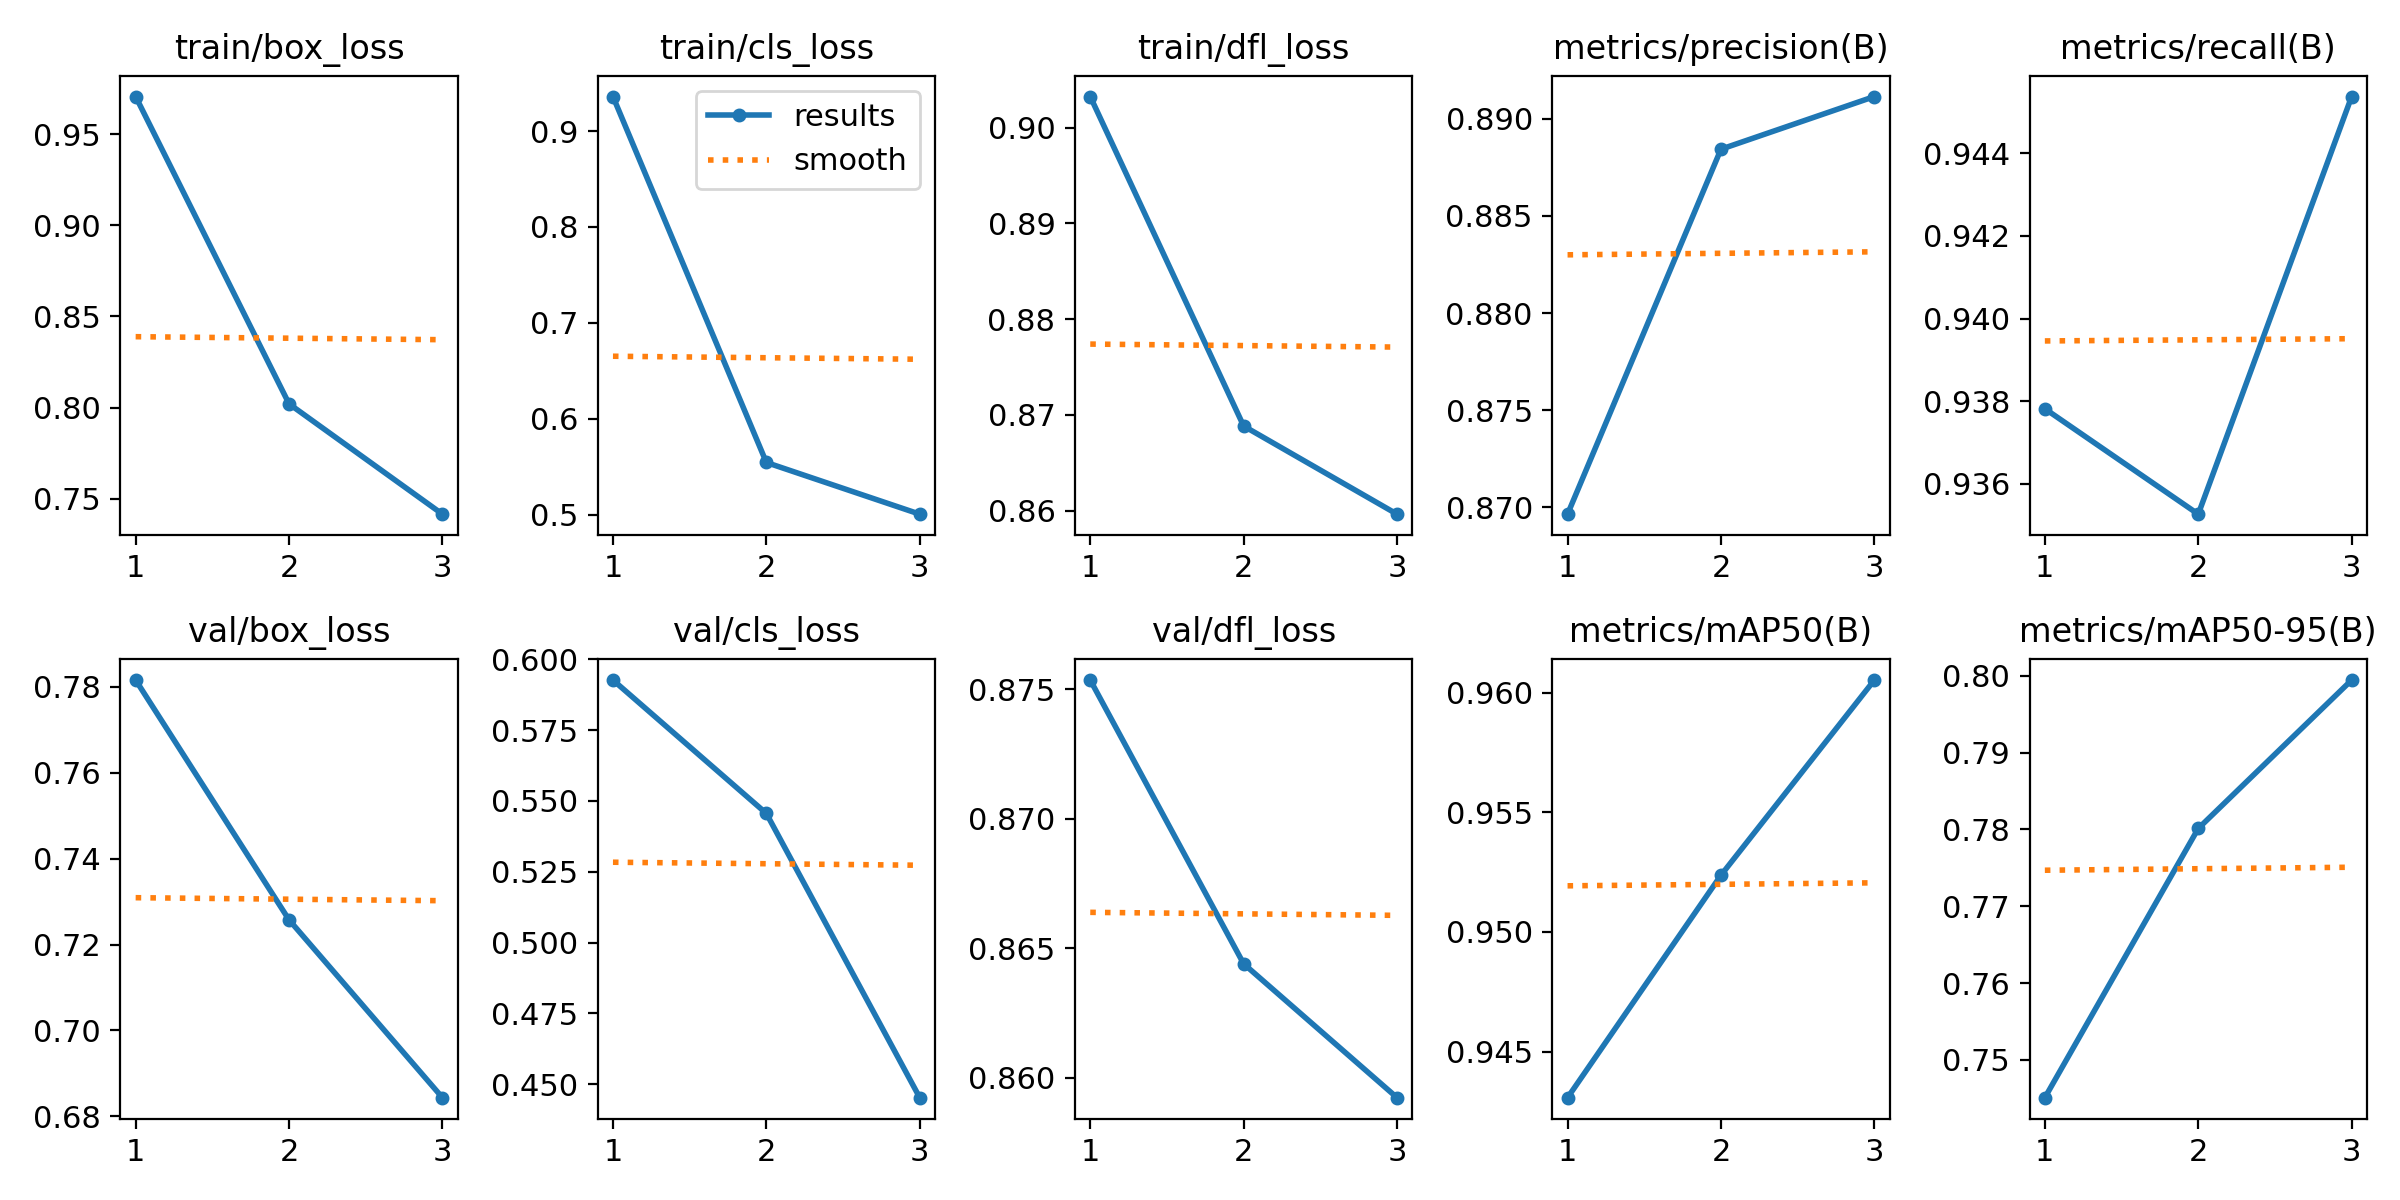

Source data for this figure (header and first rows):
epoch, train/box_loss, train/cls_loss, train/dfl_loss, metrics/precision(B), metrics/recall(B), metrics/mAP50(B), metrics/mAP50-95(B), val/box_loss, val/cls_loss, val/dfl_loss, lr/pg0, lr/pg1, lr/pg2
1, 0.9706, 0.936, 0.9033, 0.8697, 0.9378, 0.9431, 0.7451, 0.7816, 0.5927, 0.8754, 0.0005546, 0.0005546, 0.0005546
2, 0.802, 0.5544, 0.8688, 0.8884, 0.9353, 0.9524, 0.7801, 0.7257, 0.5456, 0.8644, 0.0007439, 0.0007439, 0.0007439
3, 0.7415, 0.5005, 0.8596, 0.8911, 0.9454, 0.9605, 0.7995, 0.6843, 0.4452, 0.8592, 0.0005664, 0.0005664, 0.0005664
